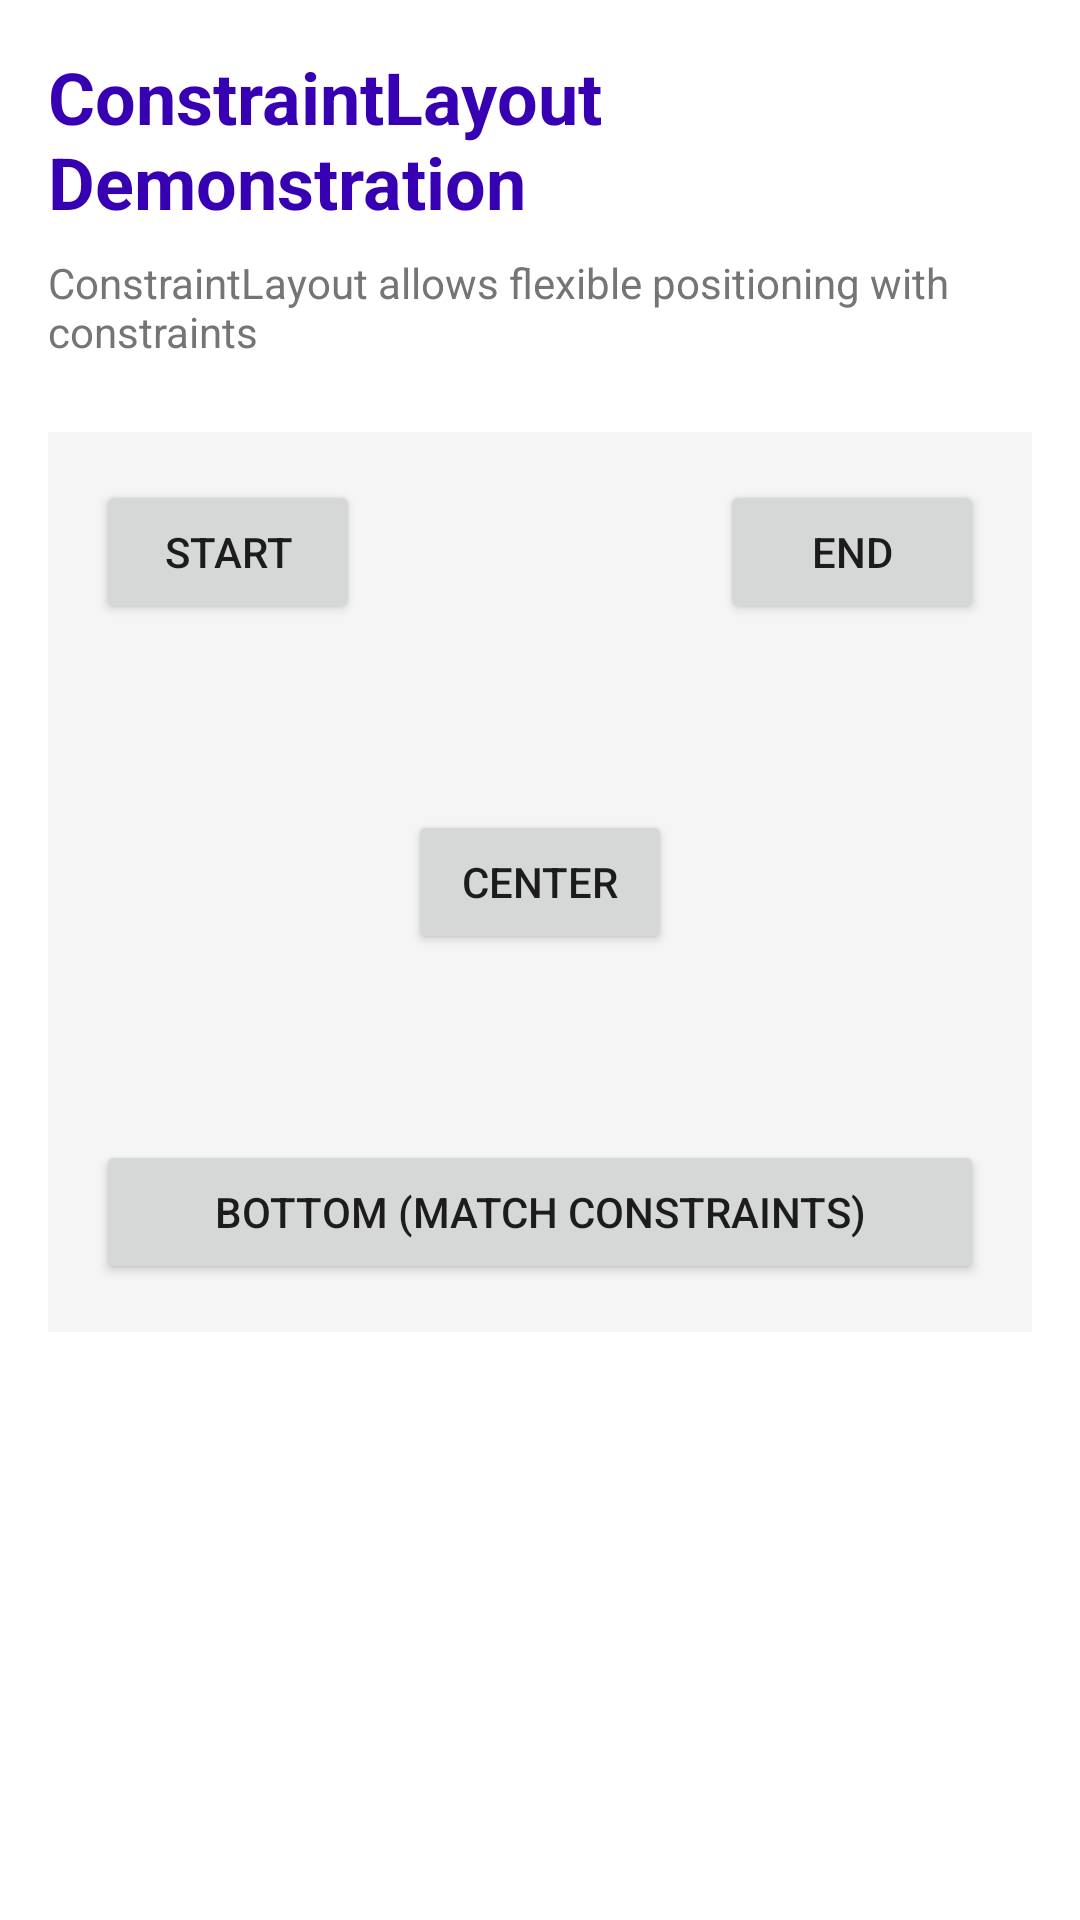

Android layout source for this screen:
<!-- AndroidManifest.xml: application theme Theme.Assignment1AndroidViews -->
<!-- res/layout/activity_constraint_layout.xml -->
<?xml version="1.0" encoding="utf-8"?>
<ScrollView xmlns:android="http://schemas.android.com/apk/res/android"
    xmlns:app="http://schemas.android.com/apk/res-auto"
    android:layout_width="match_parent"
    android:layout_height="match_parent"
    android:fillViewport="true"
    android:background="@color/white">

    <LinearLayout
        android:layout_width="match_parent"
        android:layout_height="wrap_content"
        android:orientation="vertical"
        android:padding="16dp">

        <TextView
            android:layout_width="match_parent"
            android:layout_height="wrap_content"
            android:text="@string/constraintlayout_title"
            android:textSize="24sp"
            android:textStyle="bold"
            android:textColor="@color/purple_700"
            android:layout_marginBottom="8dp"/>

        <TextView
            android:layout_width="match_parent"
            android:layout_height="wrap_content"
            android:text="@string/constraintlayout_desc"
            android:textSize="14sp"
            android:textColor="@color/gray_dark"
            android:layout_marginBottom="24dp"/>

        <androidx.constraintlayout.widget.ConstraintLayout
            android:layout_width="match_parent"
            android:layout_height="300dp"
            android:background="@color/gray_light"
            android:padding="16dp">

            <Button
                android:id="@+id/btn_start"
                android:layout_width="wrap_content"
                android:layout_height="wrap_content"
                android:text="Start"
                app:layout_constraintStart_toStartOf="parent"
                app:layout_constraintTop_toTopOf="parent"/>

            <Button
                android:id="@+id/btn_end"
                android:layout_width="wrap_content"
                android:layout_height="wrap_content"
                android:text="End"
                app:layout_constraintEnd_toEndOf="parent"
                app:layout_constraintTop_toTopOf="parent"/>

            <Button
                android:id="@+id/btn_center"
                android:layout_width="wrap_content"
                android:layout_height="wrap_content"
                android:text="Center"
                app:layout_constraintBottom_toBottomOf="parent"
                app:layout_constraintEnd_toEndOf="parent"
                app:layout_constraintStart_toStartOf="parent"
                app:layout_constraintTop_toTopOf="parent"/>

            <Button
                android:id="@+id/btn_bottom"
                android:layout_width="0dp"
                android:layout_height="wrap_content"
                android:text="Bottom (Match Constraints)"
                app:layout_constraintBottom_toBottomOf="parent"
                app:layout_constraintEnd_toEndOf="parent"
                app:layout_constraintStart_toStartOf="parent"/>

        </androidx.constraintlayout.widget.ConstraintLayout>

    </LinearLayout>
</ScrollView>
<!-- resources referenced by this layout -->
<resources>
  <color name="gray_dark">#757575</color>
  <color name="gray_light">#F5F5F5</color>
  <color name="purple_700">#FF3700B3</color>
  <color name="white">#FFFFFFFF</color>
  <string name="constraintlayout_desc">ConstraintLayout allows flexible positioning with constraints</string>
  <string name="constraintlayout_title">ConstraintLayout Demonstration</string>
  <style name="Theme.Assignment1AndroidViews" parent="Theme.MaterialComponents.DayNight.DarkActionBar">
          
          <item name="colorPrimary">@color/purple_500</item>
          <item name="colorPrimaryVariant">@color/purple_700</item>
          <item name="colorOnPrimary">@color/white</item>
          
          <item name="colorSecondary">@color/teal_200</item>
          <item name="colorSecondaryVariant">@color/teal_700</item>
          <item name="colorOnSecondary">@color/black</item>
          
          <item name="android:statusBarColor" tools:targetApi="l">?attr/colorPrimaryVariant</item>
      </style>
  <color name="purple_500">#FF6200EE</color>
  <color name="teal_200">#FF03DAC5</color>
  <color name="teal_700">#FF018786</color>
  <color name="black">#FF000000</color>
</resources>
